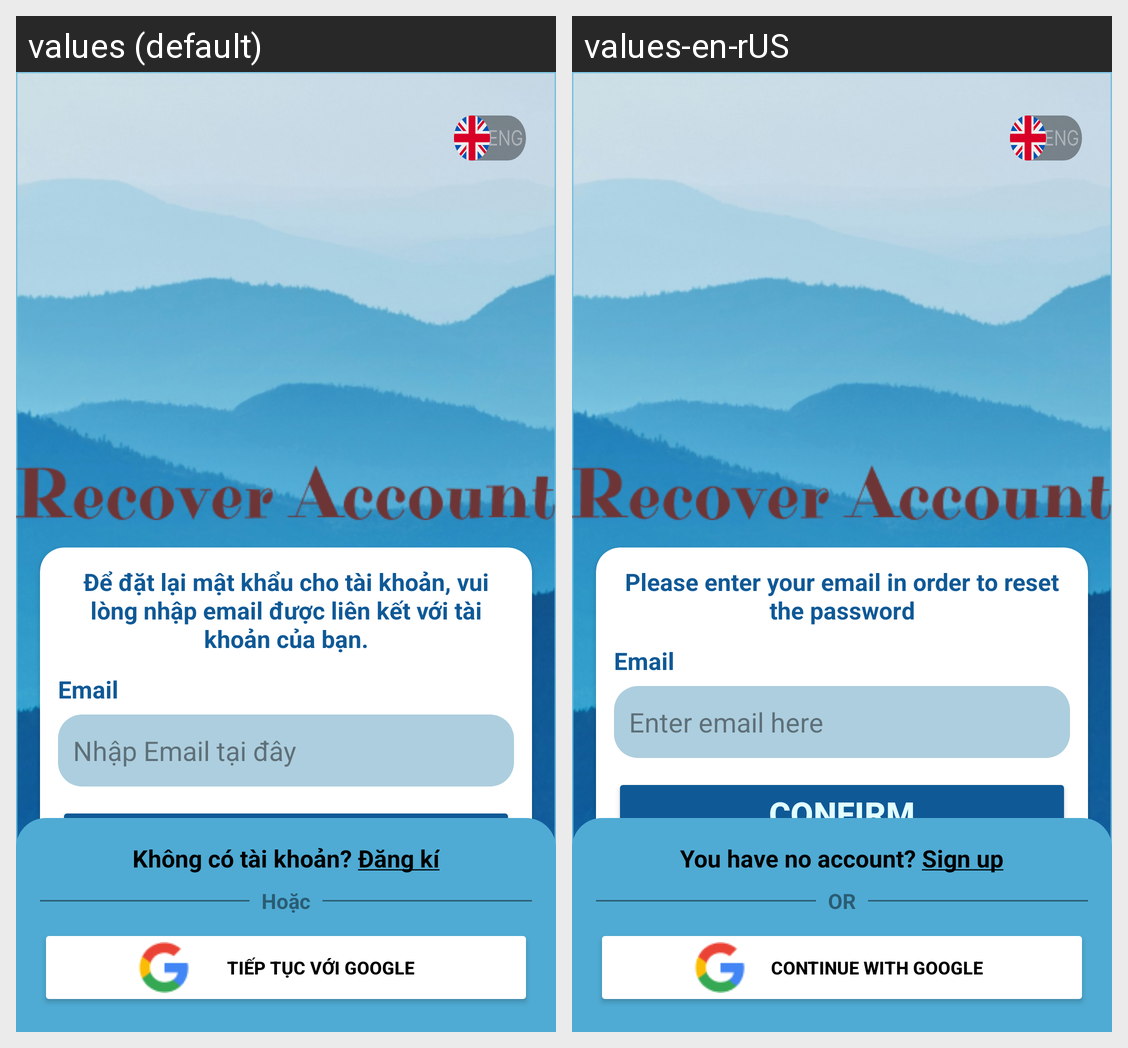

The same Android screen rendered under two of its app's locales, left to right. List the strings drawn on it with the default value and each locale's translation.
Android screen res/layout/at_recoveraccount.xml rendered under 2 locales, left to right: values (default), values-en-rUS. Device: Nexus 5 (rendered at 1080×1920; each locale shown at half size, 540×960, under a caption strip naming it); theme Theme.DoAn.
Strings drawn on this screen, with the default value and each locale's value (text and hints the layout hard-codes, and strings that could not be matched under every locale, appear in the picture but are not listed):

txt_popupNote
  values: Để đặt lại mật khẩu cho tài khoản, vui lòng nhập email được liên kết với tài khoản của bạn.
  values-en-rUS: Please enter your email in order to reset the password

txt_email
  values: Email
  values-en-rUS: Email

editText_email
  values: Nhập Email tại đây
  values-en-rUS: Enter email here

btn_confirm
  values: Xác nhận
  values-en-rUS: Confirm

txt_askSignUp
  values: Không có tài khoản? Đăng kí
  values-en-rUS: You have no account? Sign up

or
  values: Hoặc
  values-en-rUS: OR

btn_continueWGoogle
  values: Tiếp tục với google
  values-en-rUS: Continue with Google
